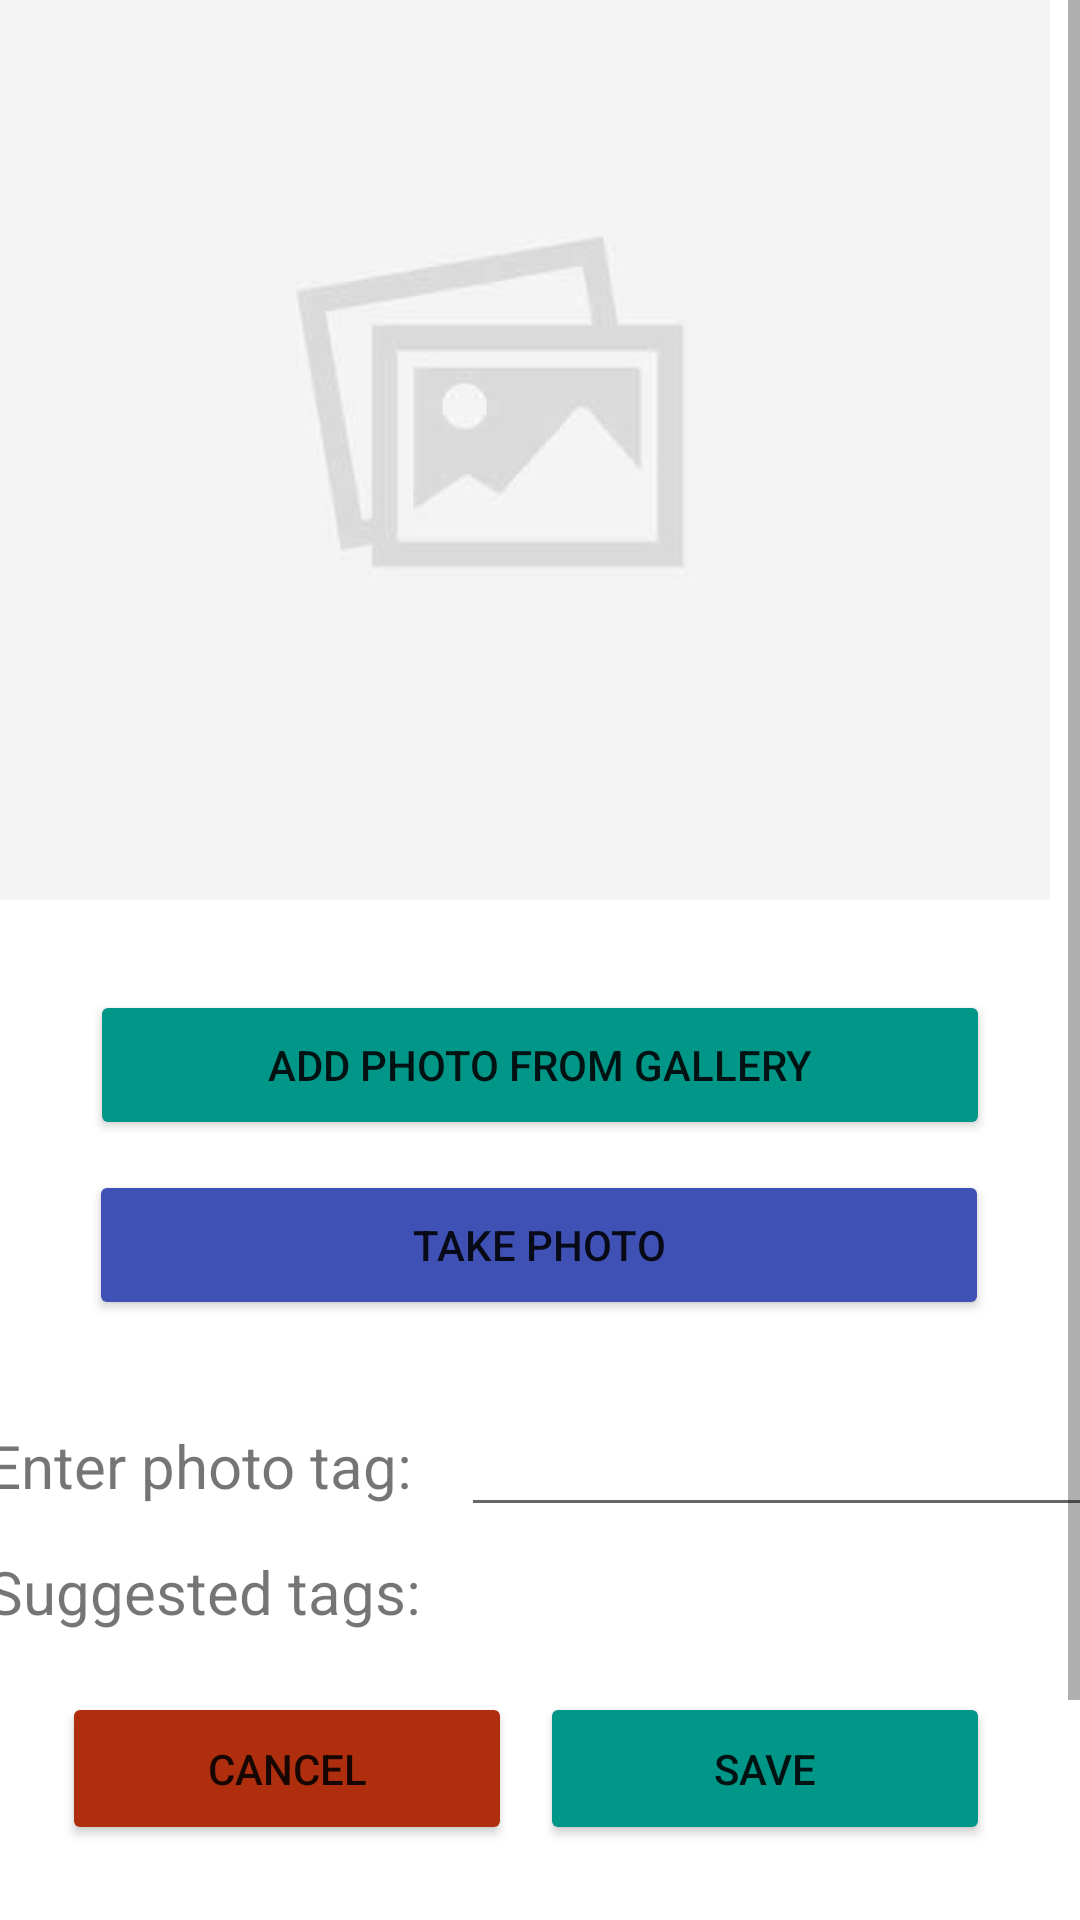

Here is an Android app screen rendered from its layout file. Give the layout XML and the strings, colors and styles it references.
<!-- AndroidManifest.xml: application theme Theme.MyPhotoTags -->
<!-- res/layout/fragment_addphoto.xml -->
<?xml version="1.0" encoding="utf-8"?>
<androidx.constraintlayout.widget.ConstraintLayout xmlns:android="http://schemas.android.com/apk/res/android"
    xmlns:app="http://schemas.android.com/apk/res-auto"
    xmlns:tools="http://schemas.android.com/tools"
    android:layout_width="match_parent"
    android:layout_height="match_parent"
    tools:context=".ui.addphoto.AddphotoFragment">

    <ScrollView
        android:layout_width="match_parent"
        android:layout_height="match_parent"
        app:layout_constraintBottom_toBottomOf="parent"
        app:layout_constraintEnd_toEndOf="parent"
        app:layout_constraintStart_toStartOf="parent"
        app:layout_constraintTop_toTopOf="parent">

        <androidx.constraintlayout.widget.ConstraintLayout
            android:layout_width="match_parent"
            android:layout_height="wrap_content"
            android:paddingBottom="20dp">

            <ImageView
                android:id="@+id/photoImageView"
                android:layout_width="350dp"
                android:layout_height="300dp"
                android:layout_marginStart="30dp"
                android:layout_marginEnd="30dp"
                android:layout_marginBottom="30dp"
                android:background="@drawable/placeholder"
                app:layout_constraintBottom_toTopOf="@+id/addPhotoBtn"
                app:layout_constraintEnd_toEndOf="parent"
                app:layout_constraintHorizontal_bias="0.61"
                app:layout_constraintStart_toStartOf="parent"
                app:layout_constraintTop_toTopOf="parent" />

            <Button
                android:id="@+id/addPhotoBtn"
                android:layout_width="300dp"
                android:layout_height="50dp"
                android:layout_marginTop="30dp"
                android:backgroundTint="#009688"
                android:text="ADD PHOTO FROM GALLERY"
                app:layout_constraintEnd_toEndOf="parent"
                app:layout_constraintStart_toStartOf="parent"
                app:layout_constraintTop_toBottomOf="@+id/photoImageView" />

            <Button
                android:id="@+id/takePhotoBtn"
                android:layout_width="300dp"
                android:layout_height="50dp"
                android:layout_marginTop="10dp"
                android:backgroundTint="#3F51B5"
                android:text="TAKE PHOTO"
                app:layout_constraintEnd_toEndOf="parent"
                app:layout_constraintHorizontal_bias="0.495"
                app:layout_constraintStart_toStartOf="parent"
                app:layout_constraintTop_toBottomOf="@+id/addPhotoBtn" />

            <TextView
                android:id="@+id/enterTagLabel"
                android:layout_width="wrap_content"
                android:layout_height="wrap_content"
                android:layout_marginStart="25dp"
                android:layout_marginTop="35dp"
                android:text="Enter photo tag:"
                android:textSize="20sp"
                app:layout_constraintEnd_toStartOf="@+id/setTag"
                app:layout_constraintStart_toStartOf="parent"
                app:layout_constraintTop_toBottomOf="@+id/takePhotoBtn" />

            <EditText
                android:id="@+id/setTag"
                android:layout_width="211dp"
                android:layout_height="44dp"
                android:layout_marginStart="16dp"
                android:layout_marginTop="25dp"
                android:layout_marginEnd="25dp"
                android:inputType="textCapSentences"
                android:textSize="18sp"
                app:layout_constraintEnd_toEndOf="parent"
                app:layout_constraintStart_toEndOf="@+id/enterTagLabel"
                app:layout_constraintTop_toBottomOf="@+id/takePhotoBtn" />

            <TextView
                android:id="@+id/suggestedTags"
                android:layout_width="wrap_content"
                android:layout_height="wrap_content"
                android:layout_marginTop="15dp"
                android:text="Suggested tags:"
                android:textSize="20sp"
                app:layout_constraintStart_toStartOf="@id/enterTagLabel"
                app:layout_constraintTop_toBottomOf="@id/enterTagLabel" />

            <GridLayout
                android:id="@+id/checkbox_container"
                android:layout_width="match_parent"
                android:layout_height="wrap_content"
                android:layout_marginStart="24dp"
                android:layout_marginTop="5dp"
                android:layout_marginEnd="16dp"
                android:columnCount="2"
                app:layout_constraintEnd_toEndOf="@id/setTag"
                app:layout_constraintStart_toStartOf="@id/suggestedTags"
                app:layout_constraintTop_toBottomOf="@id/suggestedTags">

            </GridLayout>

            <Button
                android:id="@+id/btnCancel"
                android:layout_width="150dp"
                android:layout_height="51dp"
                android:layout_marginStart="25dp"
                android:layout_marginTop="15dp"
                android:backgroundTint="#AF2E0D"
                android:text="Cancel"
                app:layout_constraintBottom_toBottomOf="parent"
                app:layout_constraintStart_toStartOf="@+id/enterTagLabel"
                app:layout_constraintTop_toBottomOf="@+id/checkbox_container"
                app:layout_constraintVertical_bias="0.0" />

            <Button
                android:id="@+id/btnSave"
                android:layout_width="150dp"
                android:layout_height="51dp"
                android:layout_marginStart="5dp"
                android:backgroundTint="#009688"
                android:text="Save"
                app:layout_constraintBottom_toBottomOf="@+id/btnCancel"
                app:layout_constraintEnd_toEndOf="@+id/setTag"
                app:layout_constraintHorizontal_bias="0.115"
                app:layout_constraintStart_toEndOf="@+id/btnCancel"
                app:layout_constraintTop_toTopOf="@+id/btnCancel"
                app:layout_constraintVertical_bias="1.0" />

            <Button
                android:id="@+id/button"
                android:layout_width="wrap_content"
                android:layout_height="wrap_content"
                android:layout_marginTop="40dp"
                android:text="Button"
                android:visibility="invisible"
                app:layout_constraintTop_toBottomOf="@+id/btnCancel"
                tools:layout_editor_absoluteX="158dp" />


        </androidx.constraintlayout.widget.ConstraintLayout>
    </ScrollView>
</androidx.constraintlayout.widget.ConstraintLayout>
<!-- resources referenced by this layout -->
<resources>
  <!-- drawable placeholder: jpg bitmap (drawable, 9185 bytes) -->
  <style name="Theme.MyPhotoTags" parent="Theme.MaterialComponents.DayNight.DarkActionBar">
          
          <item name="colorPrimary">@color/purple_500</item>
          <item name="colorPrimaryVariant">@color/purple_700</item>
          <item name="colorOnPrimary">@color/white</item>
          
          <item name="colorSecondary">@color/teal_200</item>
          <item name="colorSecondaryVariant">@color/teal_700</item>
          <item name="colorOnSecondary">@color/black</item>
          
          <item name="android:statusBarColor">?attr/colorPrimaryVariant</item>
          
      </style>
  <!-- not gathered from this repository: default colours our renderer supplied (Android Studio template values) -->
  <color name="purple_500">#FF6200EE</color>
  <color name="purple_700">#FF3700B3</color>
  <color name="teal_200">#FF03DAC5</color>
  <color name="teal_700">#FF018786</color>
  <color name="black">#FF000000</color>
  <color name="white">#FFFFFFFF</color>
</resources>
